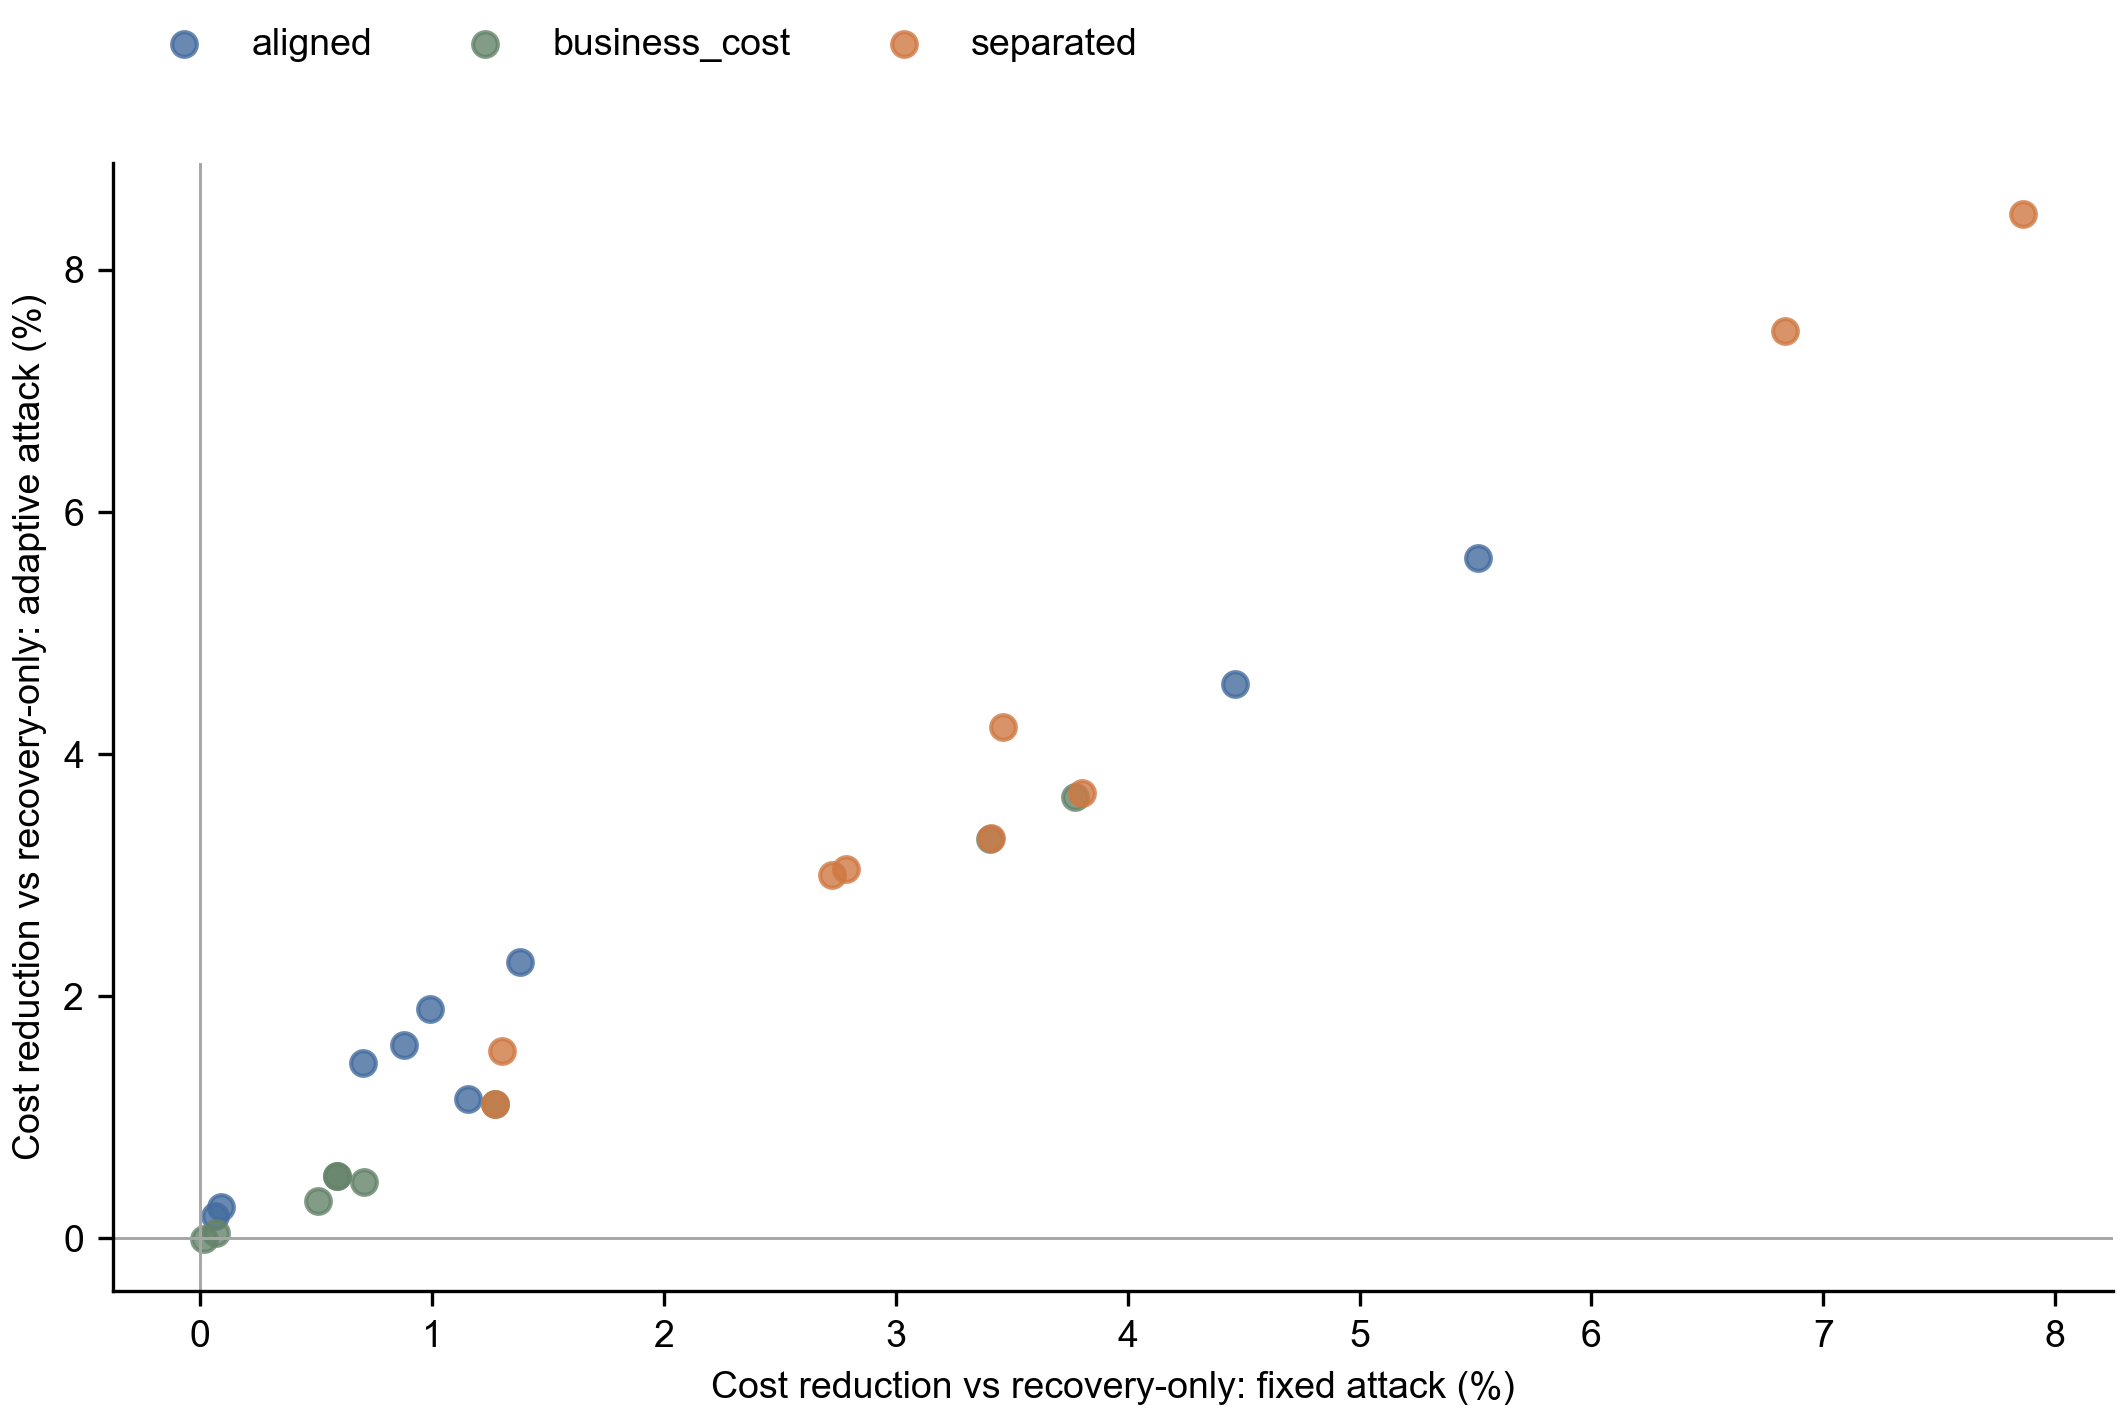

Values plotted in this chart, from the file beside it:
seed, scenario, B, adaptive_attack, fixed_attack
11, aligned, 0.6, 0.1786, 0.06283
11, aligned, 1.2, 1.444, 0.7019
11, aligned, 1.8, 1.596, 0.877
11, business_cost, 0.6, 0.04505, 0.06565
11, business_cost, 1.2, 0.5156, 0.588
11, business_cost, 1.8, 0.5153, 0.5902
11, separated, 0.6, 1.549, 1.301
11, separated, 1.2, 2.997, 2.722
11, separated, 1.8, 3.046, 2.783
22, aligned, 0.6, 1.148, 1.155
22, aligned, 1.2, 4.58, 4.464
22, aligned, 1.8, 5.621, 5.513
22, business_cost, 0.6, 1.111, 1.27
22, business_cost, 1.2, 3.298, 3.405
22, business_cost, 1.8, 3.64, 3.773
22, separated, 0.6, 1.111, 1.27
22, separated, 1.2, 3.304, 3.41
22, separated, 1.8, 3.675, 3.804
33, aligned, 0.6, 0.2587, 0.09023
33, aligned, 1.2, 1.889, 0.9892
33, aligned, 1.8, 2.278, 1.381
33, business_cost, 0.6, -0.01088, 0.01618
33, business_cost, 1.2, 0.3072, 0.5068
33, business_cost, 1.8, 0.4613, 0.7054
33, separated, 0.6, 4.218, 3.464
33, separated, 1.2, 7.494, 6.833
33, separated, 1.8, 8.46, 7.86
